Labelled photos from "kermany", an image-classification folder in akramoo/vision-break-workshop. The possible labels are: normal, pneumonia.

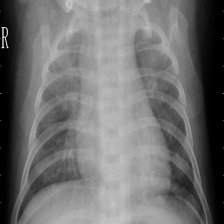
Label: pneumonia

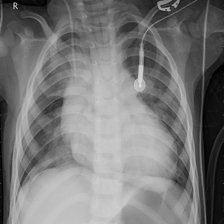
Label: pneumonia

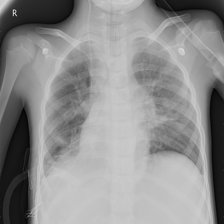
Label: pneumonia

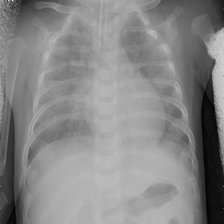
Label: pneumonia

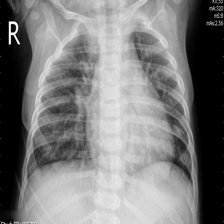
Label: pneumonia

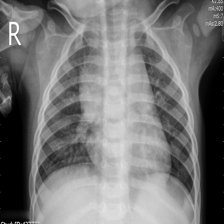
Label: pneumonia
